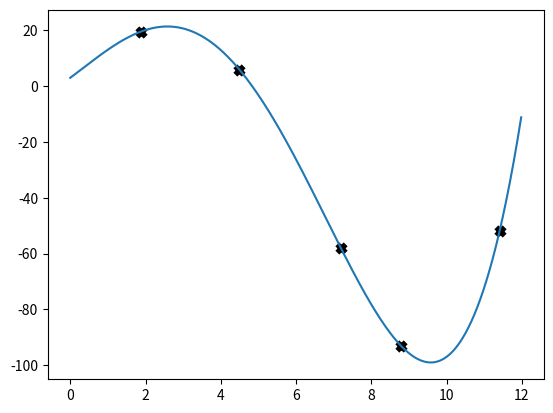

Generate this figure with matplotlib: (Note: this script raises an exception after producing the figure.)
import numpy as np
import matplotlib.pyplot as plt

def K(x, l, sigm = 1):
	return sigm**2*np.exp(-1.0/2.0/l**2*(x**2))

def f(x):
	return x**2-x**3+3+10*x+0.07*x**4

x = np.arange(0,12,0.02)
y = f(x)
plt.plot(x,y)

np.random.seed(42)
randompoint = np.random.random([5])*12.0
f_ = f(randompoint)
plt.scatter(randompoint, f_, marker='x',linewidths=4,c="black")

xsampling = np.arange(0,14,0.2)
ybayes_ = []
sigmabayes_ = []
for x in xsampling:
	f1 = f(randompoint)
	sigm_ = np.std(f1) **2
	f_ = f1 = np.average(f1)
	k = K(x-randompoint, 2, sigm_)
	C = np.zeros([randompoint.shape[0], randompoint.shape[0]])
	Ctilde = np.zeros([randompoint.shape[0]+1, randompoint.shape[0]+1])
	for i1,x1_ in np.ndenumerate(randompoint):
		for i2,x2_ in np.ndenumerate(randompoint):
			C[i1,i2] = K(x1_-x2_, 2, sigm_)
			Ctilde[0,0] = K(0, 2.0, sigm_)
			Ctilde[0,1:randompoint.shape[0]+1] = k.T
			Ctilde[1:,1:] = C
			Ctilde[1:randompoint.shape[0]+1, 0] =k
			mu = np.dot(np.dot(np.transpose(k), np.linalg.inv(C)), f_)
			sigma2 = K(0, 2.0, sigm_) - np.dot(np.dot(np.transpose(k), np.linalg.inv(C)), k )
			ybayes_.append(mu)
			sigmabayes_.append(np.abs(sigma2))
	ybayes = np.asarray(ybayes_) +np.average(f1)
	sigmabayes = np.asarray(sigmabayes_)

